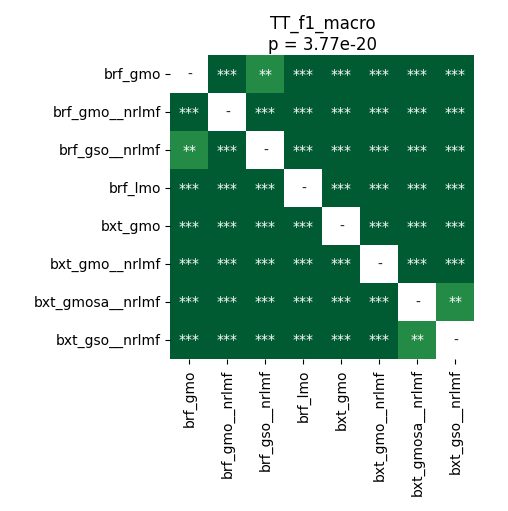

The table this chart was drawn from, first rows:
	brf_gmo	brf_gmo__nrlmf	brf_gso__nrlmf	brf_lmo	bxt_gmo	bxt_gmo__nrlmf	bxt_gmosa__nrlmf	bxt_gso__nrlmf
brf_gmo	1.0	3.5603841145833336e-05	0.001044	3.5603841145833336e-05	3.5603841145833336e-05	3.5603841145833336e-05	3.5603841145833336e-05	3.5603841145833336e-05
brf_gmo__nrlmf	3.5603841145833336e-05	1.0	3.5603841145833336e-05	3.5603841145833336e-05	3.5603841145833336e-05	0.0001643	3.5603841145833336e-05	3.5603841145833336e-05
brf_gso__nrlmf	0.001044	3.5603841145833336e-05	1.0	3.5603841145833336e-05	3.5603841145833336e-05	3.5603841145833336e-05	3.5603841145833336e-05	3.5603841145833336e-05
brf_lmo	3.5603841145833336e-05	3.5603841145833336e-05	3.5603841145833336e-05	1.0	6.835937499999999e-05	3.5603841145833336e-05	3.5603841145833336e-05	3.5603841145833336e-05
bxt_gmo	3.5603841145833336e-05	3.5603841145833336e-05	3.5603841145833336e-05	6.835937499999999e-05	1.0	3.5603841145833336e-05	3.5603841145833336e-05	3.5603841145833336e-05
bxt_gmo__nrlmf	3.5603841145833336e-05	0.0001643	3.5603841145833336e-05	3.5603841145833336e-05	3.5603841145833336e-05	1.0	3.5603841145833336e-05	3.5603841145833336e-05
bxt_gmosa__nrlmf	3.5603841145833336e-05	3.5603841145833336e-05	3.5603841145833336e-05	3.5603841145833336e-05	3.5603841145833336e-05	3.5603841145833336e-05	1.0	0.001678
bxt_gso__nrlmf	3.5603841145833336e-05	3.5603841145833336e-05	3.5603841145833336e-05	3.5603841145833336e-05	3.5603841145833336e-05	3.5603841145833336e-05	0.001678	1.0
